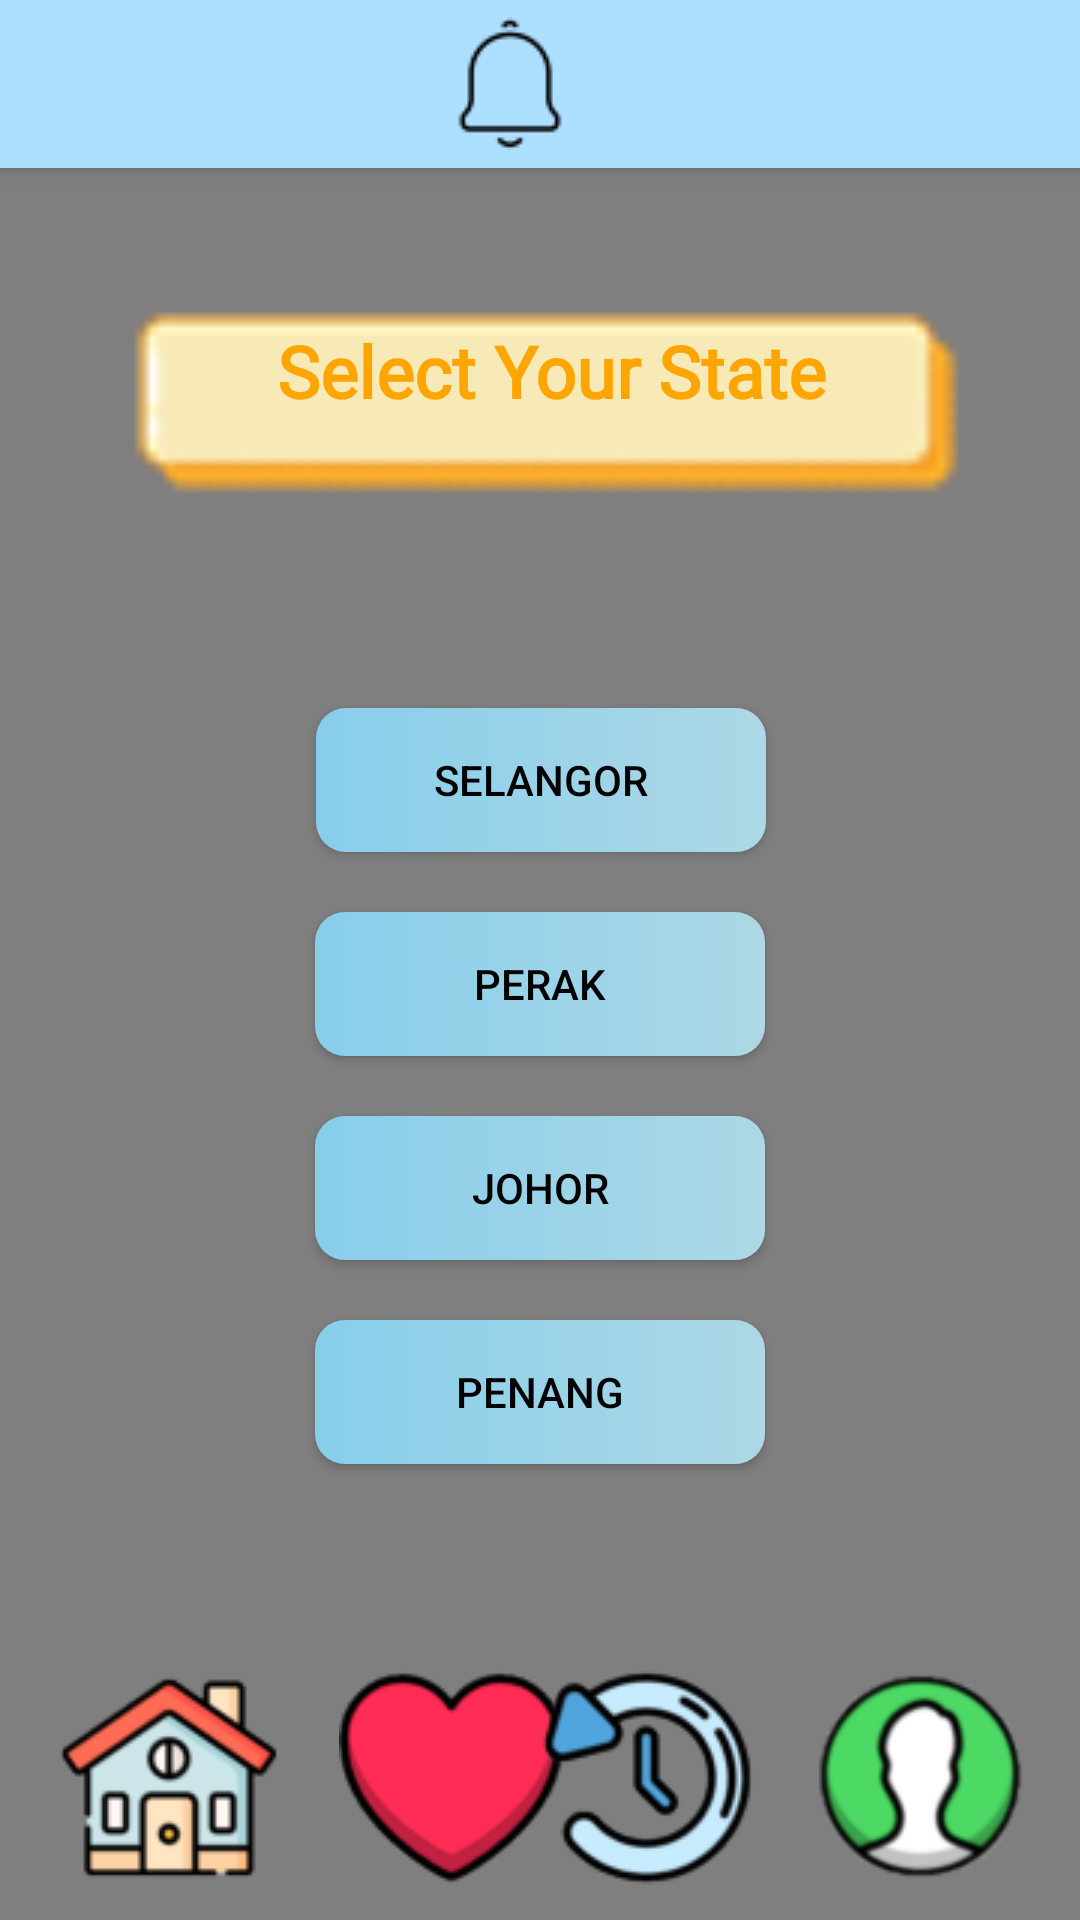

This screen was rendered from an Android layout file. Write that file and the resources it references.
<!-- AndroidManifest.xml: application theme Theme.Design.Light.NoActionBar -->
<!-- res/layout/state_bus.xml -->
<?xml version="1.0" encoding="utf-8"?>
<androidx.constraintlayout.widget.ConstraintLayout xmlns:android="http://schemas.android.com/apk/res/android"
    xmlns:app="http://schemas.android.com/apk/res-auto"
    xmlns:tools="http://schemas.android.com/tools"
    android:layout_width="match_parent"
    android:layout_height="match_parent"
    tools:context=".state_bus"
    android:background="@drawable/gradient_bg">

    <include
        android:id="@+id/topnavi"
        layout="@layout/topnavi"/>

    <include
        layout="@layout/background"/>

    <TextView
        android:id="@+id/textView12"
        android:layout_width="wrap_content"
        android:layout_height="wrap_content"
        android:layout_marginStart="60dp"
        android:layout_marginTop="15dp"
        android:text="Booking App"
        android:textSize="24dp"
        app:layout_constraintStart_toStartOf="parent"
        app:layout_constraintTop_toTopOf="parent" />

    <ImageView
        android:id="@+id/imageView3"
        android:layout_width="wrap_content"
        android:layout_height="wrap_content"
        android:layout_marginStart="5dp"
        android:layout_marginTop="5dp"
        app:layout_constraintStart_toStartOf="parent"
        app:layout_constraintTop_toTopOf="parent"
        app:srcCompat="@drawable/logo" />

    <ImageView
        android:id="@+id/imageView15"
        android:layout_width="306dp"
        android:layout_height="308dp"
        android:layout_marginBottom="444dp"
        app:layout_constraintBottom_toBottomOf="parent"
        app:layout_constraintEnd_toEndOf="parent"
        app:layout_constraintHorizontal_bias="0.514"
        app:layout_constraintStart_toStartOf="parent"
        app:layout_constraintTop_toTopOf="parent"
        app:layout_constraintVertical_bias="0.0"
        app:srcCompat="@drawable/textbox" />

    <TextView
        android:id="@+id/textView25"
        android:layout_width="wrap_content"
        android:layout_height="wrap_content"
        android:fontFamily="@font/lemon"
        android:text="Select Your State"
        android:textColor="#FFA500"
        android:textSize="24dp"
        android:textStyle="bold"
        app:layout_constraintBottom_toBottomOf="@+id/imageView15"
        app:layout_constraintEnd_toEndOf="@+id/imageView15"
        app:layout_constraintHorizontal_bias="0.525"
        app:layout_constraintStart_toStartOf="@+id/imageView15"
        app:layout_constraintTop_toTopOf="@+id/imageView15"
        app:layout_constraintVertical_bias="0.389" />

    <Button
        android:id="@+id/selangorbut"
        android:layout_width="150dp"
        android:layout_height="wrap_content"
        android:layout_marginTop="236dp"
        android:background="@drawable/button_design"
        android:onClick="selangor"
        android:text="Selangor"
        android:textColor="@color/black"
        app:layout_constraintBottom_toBottomOf="parent"
        app:layout_constraintEnd_toEndOf="parent"
        app:layout_constraintHorizontal_bias="0.501"
        app:layout_constraintStart_toStartOf="parent"
        app:layout_constraintTop_toTopOf="@+id/topnavi"
        app:layout_constraintVertical_bias="0.0" />

    <Button
        android:id="@+id/perakbut"
        android:layout_width="150dp"
        android:layout_height="wrap_content"
        android:layout_marginTop="20dp"
        android:onClick="perak"
        android:text="Perak"
        android:background="@drawable/button_design"
        android:textColor="@color/black"
        app:layout_constraintEnd_toEndOf="parent"
        app:layout_constraintStart_toStartOf="parent"
        app:layout_constraintTop_toBottomOf="@+id/selangorbut" />

    <Button
        android:id="@+id/penangbut"
        android:layout_width="150dp"
        android:layout_height="wrap_content"
        android:layout_marginTop="20dp"
        android:onClick="penang"
        android:text="Penang"
        android:background="@drawable/button_design"
        android:textColor="@color/black"
        app:layout_constraintEnd_toEndOf="parent"
        app:layout_constraintStart_toStartOf="parent"
        app:layout_constraintTop_toBottomOf="@+id/johorbut" />

    <Button
        android:id="@+id/johorbut"
        android:layout_width="150dp"
        android:layout_height="wrap_content"
        android:layout_marginTop="20dp"
        android:onClick="johor"
        android:text="Johor"
        android:background="@drawable/button_design"
        android:textColor="@color/black"
        app:layout_constraintEnd_toEndOf="parent"
        app:layout_constraintStart_toStartOf="parent"
        app:layout_constraintTop_toBottomOf="@+id/perakbut" />

    <ImageView
        android:id="@+id/imageView8"
        android:layout_width="wrap_content"
        android:layout_height="wrap_content"
        android:layout_marginTop="5dp"
        android:layout_marginEnd="5dp"
        android:onClick="notification"
        app:layout_constraintEnd_toEndOf="parent"
        app:layout_constraintTop_toTopOf="parent"
        app:srcCompat="@drawable/notification" />


    <ImageView
        android:layout_width="302dp"
        android:layout_height="52dp"
        android:layout_marginBottom="72dp"
        android:scaleX="8"
        app:layout_constraintBottom_toBottomOf="parent"
        app:layout_constraintEnd_toEndOf="parent"
        app:layout_constraintHorizontal_bias="0.495"
        app:layout_constraintStart_toStartOf="parent"
        app:srcCompat="@drawable/straight" />

    <ImageView
        android:id="@+id/imageView10"
        android:layout_width="wrap_content"
        android:layout_height="wrap_content"
        android:layout_marginStart="19dp"
        android:layout_marginBottom="10dp"
        android:onClick="home"
        app:layout_constraintBottom_toBottomOf="parent"
        app:layout_constraintStart_toStartOf="parent"
        app:srcCompat="@drawable/home" />

    <ImageView
        android:id="@+id/imageView11"
        android:layout_width="wrap_content"
        android:layout_height="wrap_content"
        android:layout_marginStart="19dp"
        android:layout_marginBottom="10dp"
        android:onClick="heart"
        app:layout_constraintBottom_toBottomOf="parent"
        app:layout_constraintStart_toEndOf="@+id/imageView10"
        app:srcCompat="@drawable/heart" />

    <ImageView
        android:id="@+id/imageView12"
        android:layout_width="wrap_content"
        android:layout_height="wrap_content"
        android:layout_marginEnd="19dp"
        android:layout_marginBottom="10dp"
        android:onClick="history"
        app:layout_constraintBottom_toBottomOf="parent"
        app:layout_constraintEnd_toStartOf="@+id/imageView13"
        app:srcCompat="@drawable/history" />

    <ImageView
        android:id="@+id/imageView13"
        android:layout_width="68dp"
        android:layout_height="76dp"
        android:layout_marginEnd="19dp"
        android:layout_marginBottom="10dp"
        android:onClick="profile"
        app:layout_constraintBottom_toBottomOf="parent"
        app:layout_constraintEnd_toEndOf="parent"
        app:srcCompat="@drawable/profile" />

    <ImageView
        android:layout_width="302dp"
        android:layout_height="52dp"
        android:layout_marginBottom="72dp"
        android:scaleX="8"
        app:layout_constraintBottom_toBottomOf="parent"
        app:layout_constraintEnd_toEndOf="parent"
        app:layout_constraintHorizontal_bias="0.495"
        app:layout_constraintStart_toStartOf="parent"
        app:srcCompat="@drawable/straight" />
</androidx.constraintlayout.widget.ConstraintLayout>
<!-- res/layout/topnavi.xml (included above) -->
<?xml version="1.0" encoding="utf-8"?>
<androidx.appcompat.widget.Toolbar xmlns:android="http://schemas.android.com/apk/res/android"
    xmlns:app="http://schemas.android.com/apk/res-auto"
    xmlns:tools="http://schemas.android.com/tools"
    android:layout_width="match_parent"
    android:layout_height="wrap_content"
    android:background="#addfff"
    android:elevation="4dp"
    android:theme="@style/lemon_font">


    <androidx.constraintlayout.widget.ConstraintLayout
        android:layout_width="wrap_content"
        android:layout_height="wrap_content">

        <ImageView
            android:id="@+id/imageView8"
            android:layout_width="wrap_content"
            android:layout_height="wrap_content"
            android:layout_marginStart="130dp"
            android:onClick="notification"
            app:layout_constraintBottom_toBottomOf="parent"
            app:layout_constraintEnd_toEndOf="parent"
            app:layout_constraintHorizontal_bias="0.0"
            app:layout_constraintStart_toStartOf="parent"
            app:layout_constraintTop_toTopOf="parent"
            app:srcCompat="@drawable/notification" />
    </androidx.constraintlayout.widget.ConstraintLayout>

</androidx.appcompat.widget.Toolbar>
<!-- res/layout/background.xml (included above) -->
<?xml version="1.0" encoding="utf-8"?>
<androidx.constraintlayout.widget.ConstraintLayout xmlns:android="http://schemas.android.com/apk/res/android"
    xmlns:app="http://schemas.android.com/apk/res-auto"
    xmlns:tools="http://schemas.android.com/tools"
    android:layout_width="match_parent"
    android:layout_height="match_parent">


    <VideoView
        android:id="@+id/background"
        android:layout_width="0dp"
        android:layout_height="0dp"
        app:layout_constraintBottom_toBottomOf="parent"
        app:layout_constraintEnd_toEndOf="parent"
        app:layout_constraintStart_toStartOf="parent"
        app:layout_constraintTop_toTopOf="parent"/>

</androidx.constraintlayout.widget.ConstraintLayout>
<!-- resources referenced by this layout -->
<resources>
  <color name="black">#FF000000</color>
  <!-- drawable button_design (drawable) -->
  <?xml version="1.0" encoding="utf-8"?>
  <shape xmlns:android="http://schemas.android.com/apk/res/android" android:shape="rectangle">
  
      <gradient
          android:startColor="#87CEEB"
          android:endColor="#ADD8E6"
          android:type="linear"/>
  
      <corners
          android:radius="10dp"/>
  
  </shape>
  <!-- drawable heart: png bitmap (drawable, 5230 bytes) -->
  <!-- drawable history: png bitmap (drawable, 9261 bytes) -->
  <!-- drawable home: jpg bitmap (drawable, 2566 bytes) -->
  <!-- drawable logo: png bitmap (drawable, 3525 bytes) -->
  <!-- drawable notification: png bitmap (drawable, 809 bytes) -->
  <!-- drawable profile: jpg bitmap (drawable, 2394 bytes) -->
  <!-- drawable textbox: png bitmap (drawable, 1166 bytes) -->
  <style name="lemon_font" parent="@style/ThemeOverlay.AppCompat.ActionBar">
          <item name="android:fontFamily">@font/lemon</item>
      </style>
</resources>
